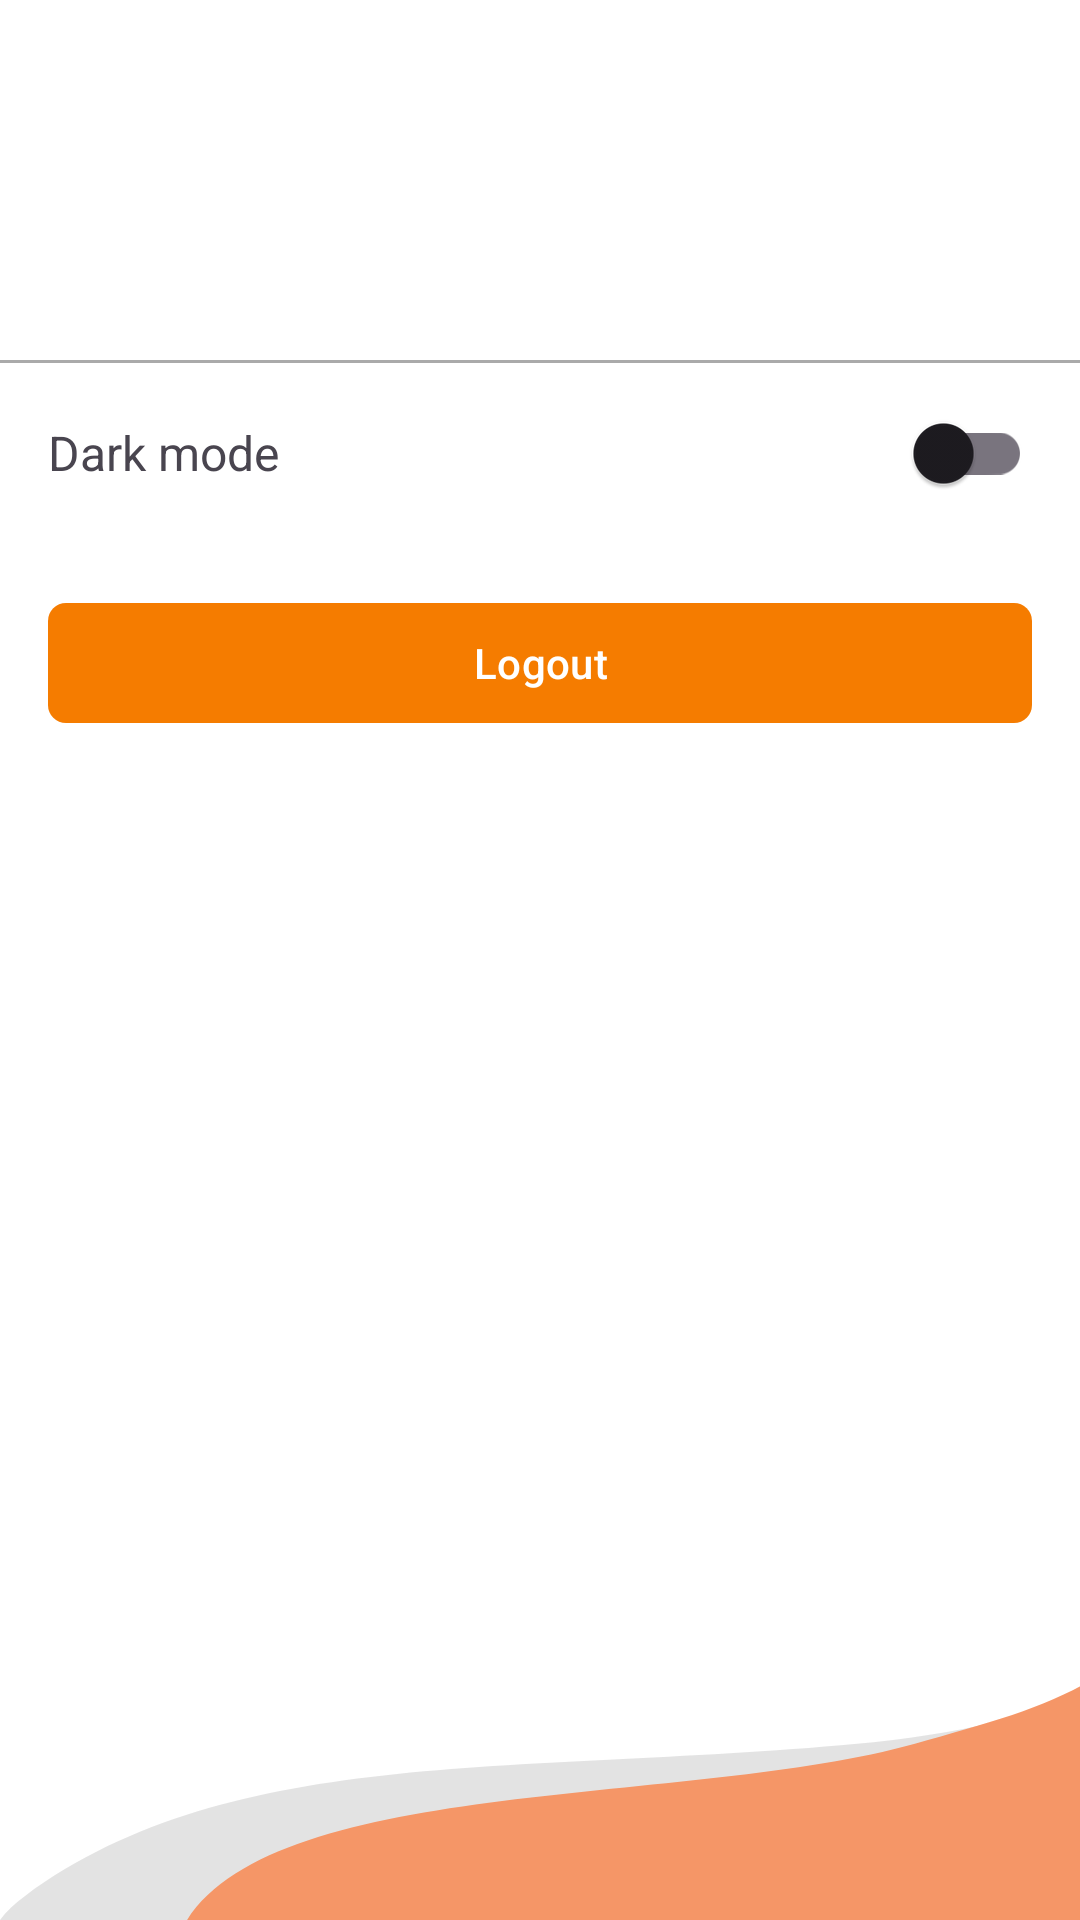

Here is an Android app screen rendered from its layout file. Give the layout XML and the strings, colors and styles it references.
<!-- AndroidManifest.xml: application theme Theme.MiniBank -->
<!-- res/layout/fragment_profile_setting.xml -->
<?xml version="1.0" encoding="utf-8"?>
<androidx.constraintlayout.widget.ConstraintLayout xmlns:android="http://schemas.android.com/apk/res/android"
    xmlns:app="http://schemas.android.com/apk/res-auto"
    android:layout_width="match_parent"
    android:layout_height="match_parent">

    <ScrollView xmlns:android="http://schemas.android.com/apk/res/android"
        xmlns:app="http://schemas.android.com/apk/res-auto"
        android:layout_width="match_parent"
        android:layout_height="match_parent"
        android:background="@color/background">

        <LinearLayout
            android:layout_width="match_parent"
            android:layout_height="wrap_content"
            android:orientation="vertical">

            
            <LinearLayout
                android:layout_width="match_parent"
                android:layout_height="120dp"
                android:gravity="center_vertical"
                android:padding="16dp">

                <TextView
                    android:id="@+id/tvInitial"
                    android:layout_width="56dp"
                    android:layout_height="56dp"
                    android:background="@drawable/bg_profile_rounded"
                    android:gravity="center"
                    android:text="PP"
                    android:textColor="@android:color/white"
                    android:textSize="18sp"
                    android:textStyle="bold" />

                <LinearLayout
                    android:layout_width="wrap_content"
                    android:layout_height="wrap_content"
                    android:layout_marginStart="16dp"
                    android:orientation="vertical">

                    <TextView
                        android:id="@+id/tvName"
                        android:layout_width="wrap_content"
                        android:layout_height="wrap_content"
                        android:textSize="18sp"
                        android:textStyle="bold" />

                    <TextView
                        android:id="@+id/tvNumber"
                        android:layout_width="wrap_content"
                        android:layout_height="wrap_content"
                        android:textSize="14sp" />
                </LinearLayout>

            </LinearLayout>

            <View
                android:layout_width="match_parent"
                android:layout_height="1dp"
                android:background="@android:color/darker_gray" />
            
            <LinearLayout
                android:layout_width="match_parent"
                android:layout_height="60dp"
                android:gravity="center_vertical"
                android:padding="16dp">

                <TextView
                    android:layout_width="0dp"
                    android:layout_height="wrap_content"
                    android:layout_weight="1"
                    android:text="Dark mode"
                    android:textSize="16sp" />

                <com.google.android.material.switchmaterial.SwitchMaterial
                    android:id="@+id/switchDark"
                    android:layout_width="wrap_content"
                    android:layout_height="wrap_content" />

            </LinearLayout>

            
            <TextView
                android:layout_width="match_parent"
                android:layout_height="wrap_content"
                android:padding="16dp"
                android:text="Theme color"
                android:textStyle="bold"
                android:visibility="gone" />

            <LinearLayout
                android:id="@+id/colorContainer"
                android:layout_width="match_parent"
                android:layout_height="wrap_content"
                android:gravity="center"
                android:orientation="horizontal"
                android:visibility="gone">

                <View
                    android:id="@+id/colorGreen"
                    style="@style/colorCircleGreen" />

                <View
                    android:id="@+id/colorBlue"
                    style="@style/colorCircleBlue" />

                <View
                    android:id="@+id/colorPurple"
                    style="@style/colorCirclePurple" />

            </LinearLayout>

            
            <com.google.android.material.button.MaterialButton
                android:id="@+id/btnLogout"
                android:layout_width="match_parent"
                android:layout_height="wrap_content"
                android:layout_margin="16dp"
                android:layout_marginTop="32dp"
                android:text="Logout"
                android:textColor="@color/white"
                app:cornerRadius="6dp" />

        </LinearLayout>


    </ScrollView>

    <ImageView
        android:layout_width="match_parent"
        android:layout_height="wrap_content"
        android:layout_gravity="bottom"
        android:layout_marginEnd="-10dp"
        android:alpha="0.7"
        android:scaleType="fitXY"
        android:src="@drawable/ic_bottom"
        app:layout_constraintBottom_toBottomOf="parent"
        app:layout_constraintEnd_toEndOf="parent"
        app:layout_constraintStart_toStartOf="parent" />
</androidx.constraintlayout.widget.ConstraintLayout>
<!-- resources referenced by this layout -->
<resources>
  <color name="background">#FFFFFF</color>
  <color name="white">#FFFFFFFF</color>
  <!-- drawable ic_bottom (drawable) -->
  <vector xmlns:android="http://schemas.android.com/apk/res/android"
      android:width="221.1dp"
      android:height="80dp"
      android:viewportWidth="221.1"
      android:viewportHeight="108.6">
      <path
          android:pathData="M174.1,28.2C104.6,43.6 46.9,27.9 5,97.7c-2.1,3.4 -3.8,7.1 -5,10.9h221.1V0C208.5,14.2 195.7,22.8 174.1,28.2z"
          android:fillColor="#D8D8D8"/>
      <path
          android:pathData="M182.4,28.8C138,57.1 55.8,43 37.3,108.6h183.8V-5.1C210.6,11.4 198.3,18.7 182.4,28.8z"
          android:fillColor="#F26A27"/>
  </vector>
  <style name="colorCircleBlue">
          <item name="android:layout_width">40dp</item>
          <item name="android:layout_height">40dp</item>
          <item name="android:layout_margin">8dp</item>
          <item name="android:background">@drawable/color_blue</item>
      </style>
  <style name="colorCircleGreen">
          <item name="android:layout_width">40dp</item>
          <item name="android:layout_height">40dp</item>
          <item name="android:layout_margin">8dp</item>
          <item name="android:background">@drawable/color_green</item>
      </style>
  <style name="colorCirclePurple">
          <item name="android:layout_width">40dp</item>
          <item name="android:layout_height">40dp</item>
          <item name="android:layout_margin">8dp</item>
          <item name="android:background">@drawable/color_purple</item>
      </style>
  <style name="Theme.MiniBank" parent="Base.Theme.MiniBank" />
  <!-- drawable color_green (drawable) -->
  <?xml version="1.0" encoding="utf-8"?>
  <shape xmlns:android="http://schemas.android.com/apk/res/android">
      <solid android:color="#2E7D32"/>
      <corners android:radius="100dp"/>
  </shape>
  <!-- drawable color_purple (drawable) -->
  <?xml version="1.0" encoding="utf-8"?>
  <shape xmlns:android="http://schemas.android.com/apk/res/android">
      <solid android:color="#6A1B9A"/>
      <corners android:radius="100dp"/>
  </shape>
  <style name="Base.Theme.MiniBank" parent="Theme.Material3.DayNight.NoActionBar">
          
          
          <item name="colorPrimary">@color/primary</item>
          <item name="colorSecondary">@color/secondary</item>
      </style>
  <color name="primary">#F57C00</color>
  <color name="secondary">#FFA726</color>
</resources>
